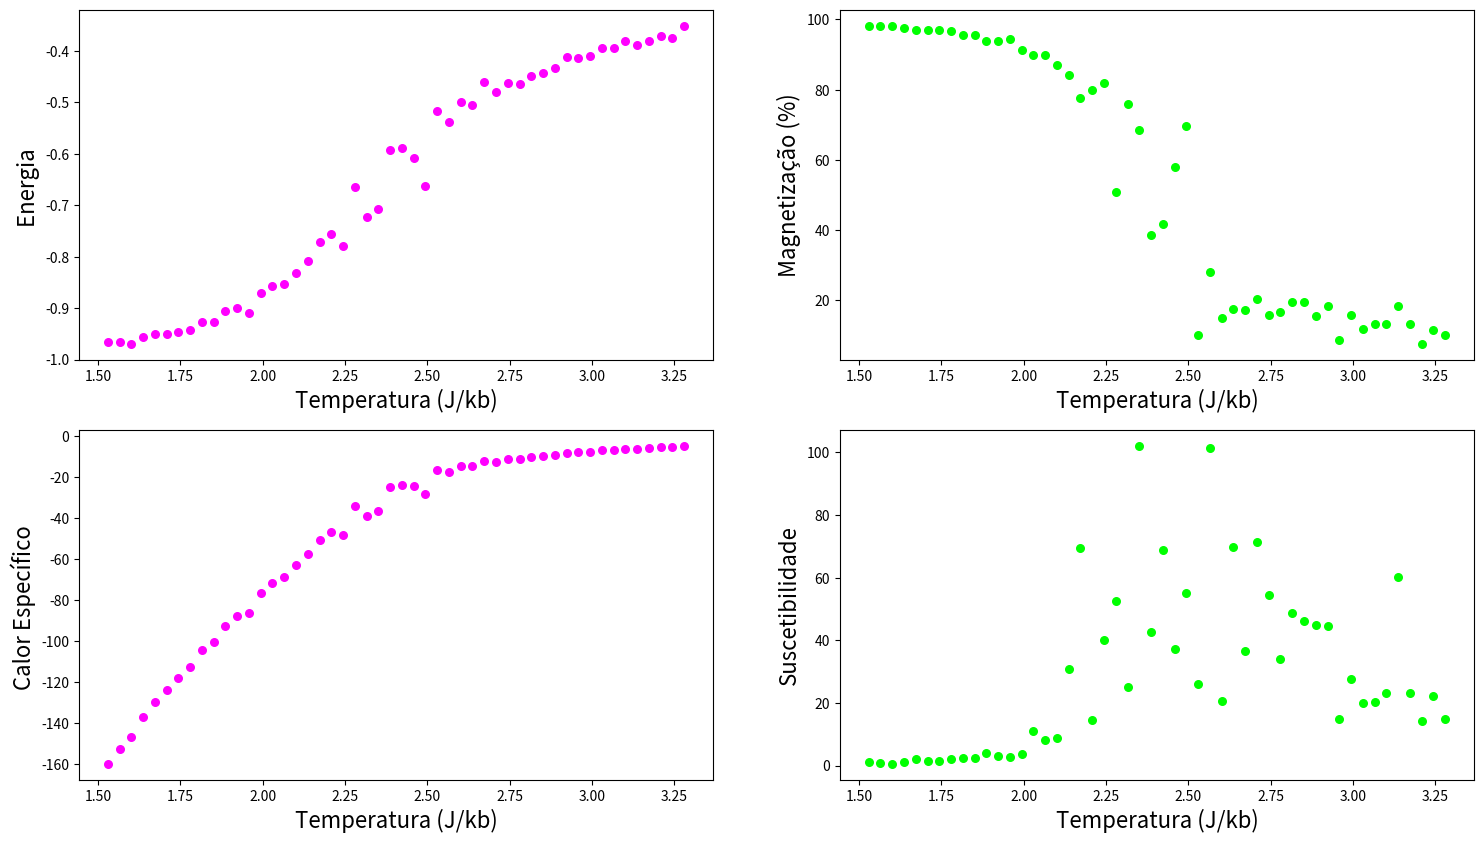

Source code (Python):
import numpy as np
import matplotlib.pyplot as plt
import random
import math

jota = 1
mc_steps = 101
termal_steps = 101
size = [20,20]
temp_inicial = 1.53
temp_final = 3.28

nT = 50
array_Et = np.zeros(nT)
array_Mt = np.zeros(nT)
array_c = np.zeros(nT)
array_sus = np.zeros(nT)
array_T = np.linspace(temp_inicial, temp_final,nT)


#calcula a energia de flip
def flip_energy(lattice,x,y):
    close_friends = lattice[(x-1) % x_len, y]+ lattice[(x+1) % x_len, y]+ lattice[x, (y+1) % y_len] + lattice[x, (y-1) % y_len]

    energy = 2*jota*(close_friends)*lattice[x,y]
    return energy

#atualiza a grade do modelo de ising
def lattice_update(lattice):
    for i in range(x_len):
        for j in range(y_len):
            #escolhe spin para fazer o flip
            randon_x = random.randint(0,x_len-1)
            randon_y = random.randint(0,y_len-1)
            #calcula energia de flip
            E_flip = flip_energy(lattice,randon_x,randon_y)
            #atualiza ou nao o spin
            if(E_flip <= 0):
                lattice[randon_x][randon_y] = - lattice[randon_x][randon_y]
            elif(random.random() <= math.exp(-E_flip/(t))):
                lattice[randon_x][randon_y] = - lattice[randon_x][randon_y]
    return lattice

#calculando magnetizaçao
def calc_magnetization(lattice):
    mag = np.sum(lattice)
    return abs(mag/4)

#calculando E total
def calc_energyT(lattice):
    energy = 0
    for i in range(x_len):
        for j in range(y_len):
            energy += - flip_energy(lattice,i,j)  * 0.5
    return energy * 0.25


#cria array para Et e Mt
for dT in range (nT):
  #cria a grade de spins
  lattice = np.ones(size)
  x_len = len(lattice)
  y_len = len(lattice[0])
  t = array_T[dT]
  e_t = mag_t = epow_t = mag_pow_t = 0

  # indo pro equilibrio
  for i in range (mc_steps):
    lattice = lattice_update(lattice)

  for _ in range (termal_steps):
    lattice = lattice_update(lattice)
    e_t += calc_energyT(lattice)
    mag_t += calc_magnetization(lattice)
    epow_t += calc_energyT(lattice)
    mag_pow_t += calc_magnetization(lattice)**2

  #calculando M e E
  norma = termal_steps * x_len * y_len
  norma2 = termal_steps**2 * x_len * y_len

  array_Et[dT] = e_t / norma
  array_Mt[dT] = mag_t / termal_steps
  array_c[dT] = ((epow_t/norma) - (e_t**2/norma2))/(t**2)
  array_sus[dT] = (mag_pow_t/termal_steps - (mag_t/termal_steps)**2)/t

f = plt.figure(figsize=(18, 10)) # plot the calculated values

f.add_subplot(2, 2, 1 )
plt.scatter(array_T, array_Et, s=30, marker='o', color='magenta')
plt.xlabel("Temperatura (J/kb)", fontsize=16)
plt.ylabel("Energia ", fontsize=16)
plt.axis('tight')

f.add_subplot(2, 2, 2 )
plt.scatter(array_T, array_Mt, s=30, marker='o', color='lime')
plt.xlabel("Temperatura (J/kb)", fontsize=16)
plt.ylabel("Magnetização (%)", fontsize=16)
plt.axis('tight')

f.add_subplot(2, 2, 3 )
plt.scatter(array_T, array_c, s=30, marker='o', color='magenta')
plt.xlabel("Temperatura (J/kb)", fontsize=16)
plt.ylabel("Calor Específico ", fontsize=16)
plt.axis('tight')

f.add_subplot(2, 2, 4 )
plt.scatter(array_T, array_sus, s=30, marker='o', color='lime')
plt.xlabel("Temperatura (J/kb)", fontsize=16)
plt.ylabel("Suscetibilidade", fontsize=16)
plt.axis('tight')

plt.show()